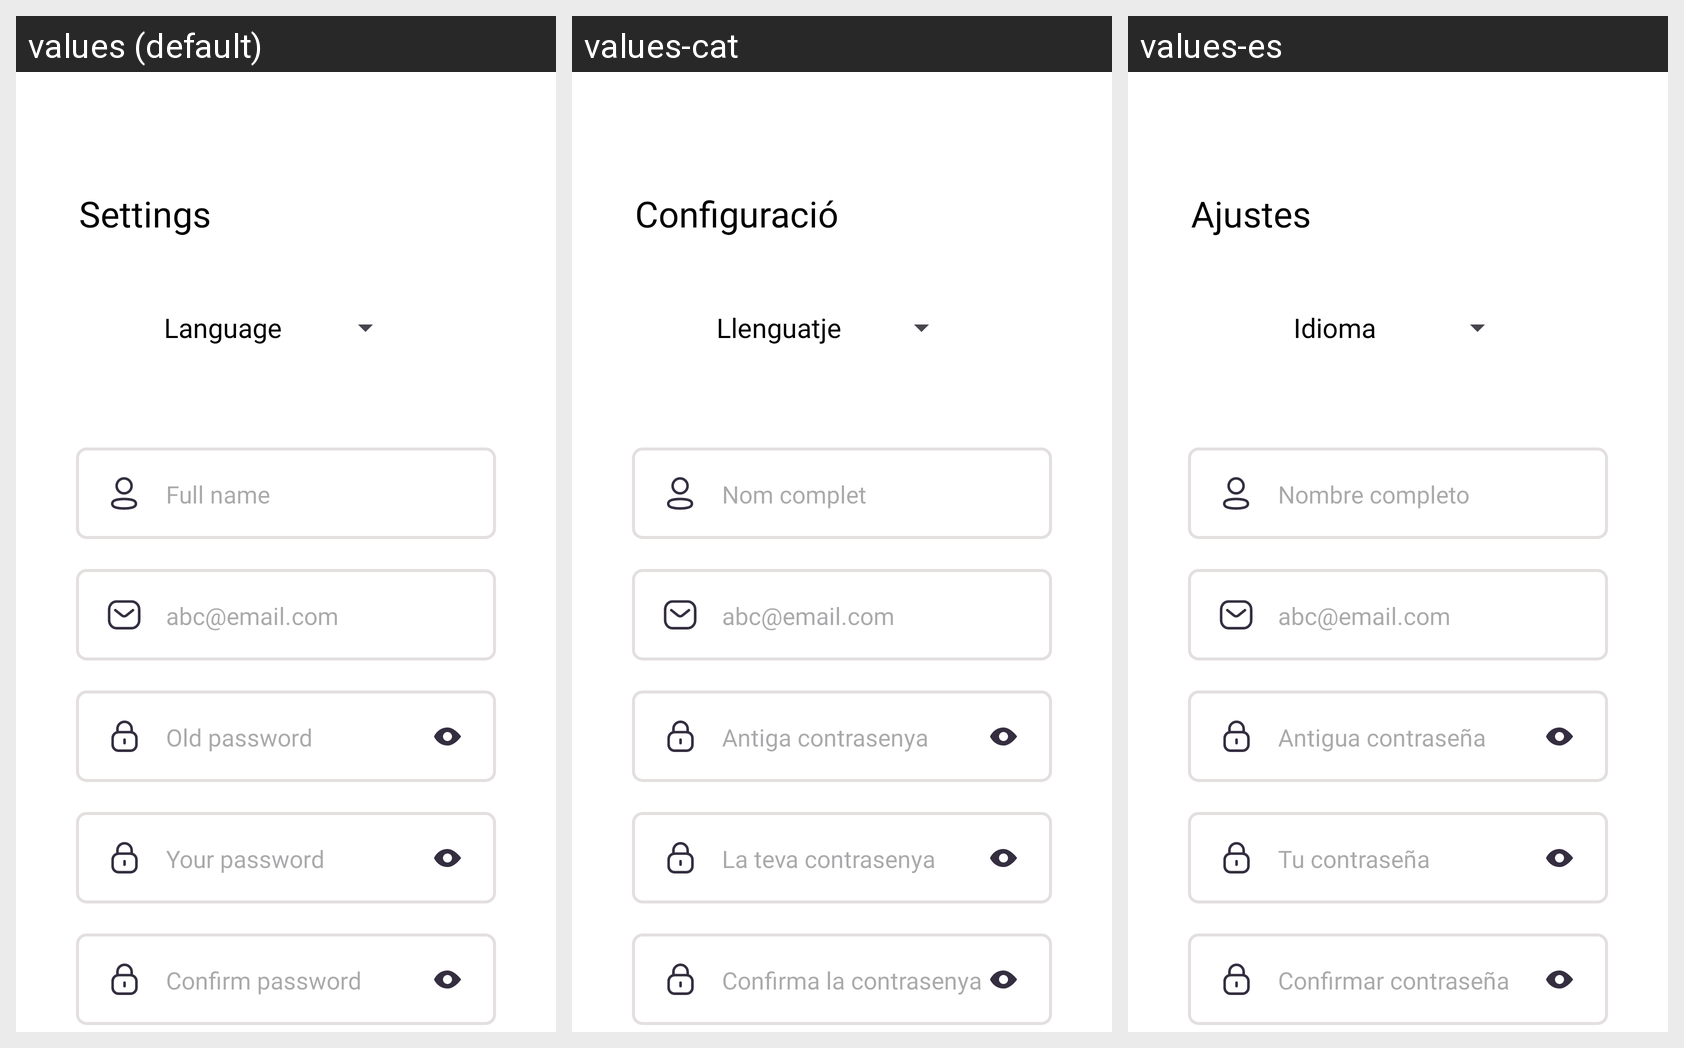

For this localized Android screen grid, give each drawn string resource with its value in every locale shown.
Android screen res/layout/activity_settings.xml rendered under 3 locales, left to right: values (default), values-cat, values-es. Device: Nexus 5 (rendered at 1080×1920; each locale shown at half size, 540×960, under a caption strip naming it); theme Theme.EvencatAndroid.
Strings drawn on this screen, with the default value and each locale's value (text and hints the layout hard-codes, and strings that could not be matched under every locale, appear in the picture but are not listed):

settings
  values: Settings
  values-cat: Configuració
  values-es: Ajustes

idiome
  values: Language
  values-cat: Llenguatje
  values-es: Idioma

name
  values: Full name
  values-cat: Nom complet
  values-es: Nombre completo

old_password
  values: Old password
  values-cat: Antiga contrasenya
  values-es: Antigua contraseña

password
  values: Your password
  values-cat: La teva contrasenya
  values-es: Tu contraseña

password2
  values: Confirm password
  values-cat: Confirma la contrasenya
  values-es: Confirmar contraseña
